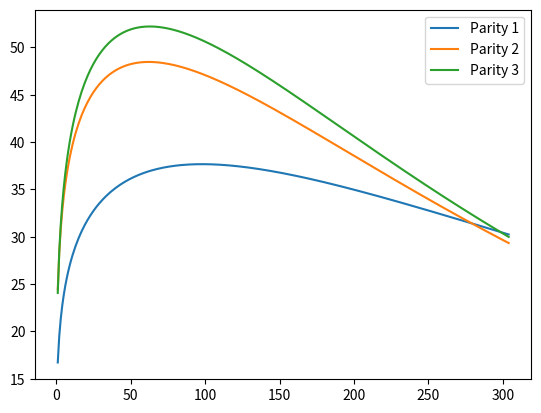

Recreate this plot in Python.
import pandas as pd
import math
from scipy.integrate import quad
import numpy as np
import matplotlib.pyplot as plt

adjustment_dict = {
    "1": [-4.18, -0.37, -9.31],
    "2": [2.16, -1.20, 2.66],
    "3": [2.02, 1.57, 6.65],
    "2006": [-0.37, 0.72, 0.83],
    "2007": [-0.59, 1.00, 1.23],
    "2008": [-0.31, 0.47, 0.98],
    "2009": [-0.24, 0.24, 0.60],
    "2010": [-0.11, -0.14, 0.31],
    "2011": [0.10, -0.58, -0.56],
    "2012": [0.33, -0.71, -0.83],
    "2013": [0.27, -0.51, -0.73],
    "2014": [0.12, 0.069, -0.37],
    "2015": [0.28, -0.12, -0.68],
    "2016": [0.52, -0.44, -0.78],
    "January": [-0.46, 1.81, 3.13],
    "February": [0.18, 0.76, 2.43],
    "March": [1.05, -0.77, 1.04],
    "April": [1.58, -2.03, -0.56],
    "May": [1.49, -2.47, -1.95],
    "June": [0.74, -2.01, -2.75],
    "July": [-0.41, -0.81, -2.68],
    "August": [-0.96, 0.11, -2.06],
    "September": [-1.08, 0.78, -1.08],
    "October": [-0.85, 1.20, 0.27],
    "November": [-0.63, 1.45, 1.51],
    "December": [-0.65, 1.98, 2.70],
    "Appalachian": [-0.22, -0.042, -0.89],
    "Corn Belt": [0.55, -0.58, -1.12],
    "Delta": [-2.56, 0.59, 1.47],
    "Lake": [0.61, -0.40, -0.64],
    "Mountain": [-0.96, 3.13, 1.50],
    "Northeast": [1.04, -1.99, -1.13],
    "Northern Plains": [-0.26, 0.19, -0.79],
    "New York": [0.67, -1.21, -0.45],
    "Pennsylvania": [1.15, -0.96, 0.06],
    "Southeast": [-2.00, 2.59, 2.60],
    "Southern Plains": [-0.51, -1.02, -0.93],
    "West Coast": [1.09, 0.53, 0.52],
    "Wisconsin": [1.4, -0.83, -0.2],
    "2x/d": [-0.74, 0.090, 0.15],
    "3x/d": [0.74, -0.090, -0.15]
}

def calculate_lactation_group_yield(AHMP, num_milking_cows, parity_structure_pct = (0.386, 0.281, 0.333)):
    herdM305 = AHMP * 305 / (365 * num_milking_cows) 
    P1_pct, P2_pct, P3_pct = parity_structure_pct

    # [redacted]
    P1_M305  = herdM305 / (P1_pct + 1.18 * P2_pct + 1.25 * P3_pct)
    P2_M305 = P1_M305 * 1.18
    P3_M305 = P1_M305 * 1.25

    # Returning the results as a tuple
    return (P1_M305, P2_M305, P3_M305)

def get_t_values(start=1, end=305, step=1):
    return np.arange(start, end, step)

def get_y_values_wood_curve(t, parameter_a, parameter_b, parameter_c):
    return parameter_a * np.power(t, parameter_b) * np.exp(-1 * parameter_c * t)

def calc_integral_wood_curve(parameter_a, parameter_b, parameter_c):
    result, _ = quad(get_y_values_wood_curve, 1, 305, args=(parameter_a, parameter_b, parameter_c))
    return result

def plot_graph(t, y):
    plt.plot(t, y)
    plt.xlabel("DIM (d)")
    plt.ylabel("Milk yield (kg/d)")
    plt.grid(linestyle=':')
    plt.show()

def plot_from_parameters(parameter_a, parameter_b, parameter_c):
    t = get_t_values()
    y = get_y_values_wood_curve(t, parameter_a, parameter_b, parameter_c)
    return t, y

def get_wood_parameters(lactation_group = None, year = None, month = None, region = None, milking_frequency = None, MY_305d = None):
    parameter_a = 19.9
    parameter_b = 24.7 * 1e-2
    parameter_c = 33.76 * 1e-4
    t = get_t_values()

    for category in [lactation_group, year, month, region, milking_frequency]:
        if category:
            parameter_a += adjustment_dict[category][0]
            parameter_b += adjustment_dict[category][1] * 1e-2
            parameter_c += adjustment_dict[category][2] * 1e-4

    if MY_305d == None:
        MY_305d = calc_integral_wood_curve(parameter_a, parameter_b, parameter_c)
        # y = get_y_values_wood_curve(t, parameter_a, parameter_b, parameter_c)
        # return parameter_a, parameter_b, parameter_c, MY_305d
        print("parameter_a:", parameter_a,
              "\nparameter_b:", parameter_b,
              "\nparameter_c:", parameter_c,
              "\nMY_305d:", MY_305d)
        return parameter_a, parameter_b, parameter_c
    else:
        min_diff = float('inf')
        parameter_a_best_etimate = 0
        MY_305d_best_etimate = 0
        for parameter_a_error in np.arange(-20, 20, 0.01):
            parameter_a_vary = parameter_a + parameter_a_error
            MY_305d_vary = calc_integral_wood_curve(parameter_a_vary, parameter_b, parameter_c)
            if abs(MY_305d_vary - MY_305d) < min_diff:
                min_diff =  abs(MY_305d_vary - MY_305d)
                parameter_a_best_etimate = parameter_a_vary
                MY_305d_best_etimate = MY_305d_vary
        print("parameter_a:", parameter_a_best_etimate,
              "\nparameter_b:", parameter_b,
              "\nparameter_c:", parameter_c,
              "\nMY_305d:", MY_305d_best_etimate)
        return parameter_a_best_etimate, parameter_b, parameter_c


def method1(year, region, milking_frequency):
    print("====METHOD1====")
    print(">> Parity 1:")
    p1_parameter_a, p1_parameter_b, p1_parameter_c = get_wood_parameters(lactation_group = '1', year = year, region = region, milking_frequency = milking_frequency)
    p1_t, p1_y = plot_from_parameters(p1_parameter_a, p1_parameter_b, p1_parameter_c)
    print(">> Parity 2:")
    p2_parameter_a, p2_parameter_b, p2_parameter_c = get_wood_parameters(lactation_group = '2', year = year, region = region, milking_frequency = milking_frequency)
    p2_t, p2_y = plot_from_parameters(p2_parameter_a, p2_parameter_b, p2_parameter_c)
    print(">> Parity 3+:")
    p3_parameter_a, p3_parameter_b, p3_parameter_c = get_wood_parameters(lactation_group = '3', year = year, region = region, milking_frequency = milking_frequency)
    p3_t, p3_y = plot_from_parameters(p3_parameter_a, p3_parameter_b, p3_parameter_c)
    plt.plot(p1_t, p1_y, label = "Parity 1") 
    plt.plot(p2_t, p2_y, label = "Parity 2") 
    plt.plot(p3_t, p3_y, label = "Parity 3") 
    plt.legend() 
    plt.show()

def method2(year, region, milking_frequency, AHMP, parity_structure_pct, num_milking_cows):
    P1_M305, P2_M305, P3_M305 = calculate_lactation_group_yield(AHMP, num_milking_cows, parity_structure_pct)
    print("====MODEL2====")
    print(">> Parity 1:")
    p1_parameter_a_best_etimate, p1_parameter_b, p1_parameter_c = get_wood_parameters(lactation_group = '1', year = year, region = region, milking_frequency = milking_frequency, MY_305d = P1_M305)
    p1_t, p1_y = plot_from_parameters(p1_parameter_a_best_etimate, p1_parameter_b, p1_parameter_c)
    print(">> Parity 2:")
    p2_parameter_a_best_etimate, p2_parameter_b, p2_parameter_c = get_wood_parameters(lactation_group = '2', year = year, region = region, milking_frequency = milking_frequency, MY_305d = P2_M305)
    p2_t, p2_y = plot_from_parameters(p2_parameter_a_best_etimate, p2_parameter_b, p2_parameter_c)
    print(">> Parity 3+:")
    p3_parameter_a_best_etimate, p3_parameter_b, p3_parameter_c = get_wood_parameters(lactation_group = '3', year = year, region = region, milking_frequency = milking_frequency, MY_305d = P3_M305)
    p3_t, p3_y = plot_from_parameters(p3_parameter_a_best_etimate, p3_parameter_b, p3_parameter_c)
    plt.plot(p1_t, p1_y, label = "Parity 1") 
    plt.plot(p2_t, p2_y, label = "Parity 2") 
    plt.plot(p3_t, p3_y, label = "Parity 3") 
    plt.legend() 
    plt.show()

### METHOD1 ###
milking_frequency = '3x/d' # Either '2x/d' or '3x/d'
region = 'New York' 
# method1('2016', region, milking_frequency)

### METHOD2 ###
parity_structure_pct = (0.359525, 0.263485, 0.3769925)
num_milking_cows = 1284
AHMP = 18405332   # Unit: kg
method2('2016', region, milking_frequency, AHMP, parity_structure_pct, num_milking_cows)
